Photos from the image-classification dataset "spectrograms" in the GitHub repository eerhs/GuitarNeXt. Its 10 classes are: blues, classical, country, disco, hip-hop, jazz, metal, pop, reggae, rock.

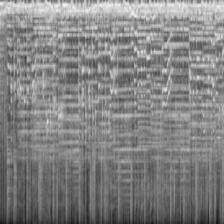
Label: rock

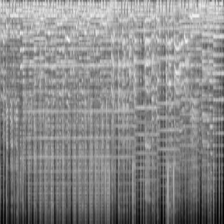
Label: disco

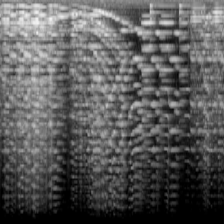
Label: classical

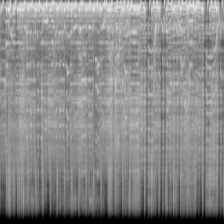
Label: metal

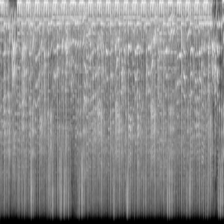
Label: hip-hop

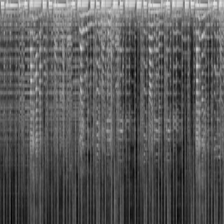
Label: reggae
